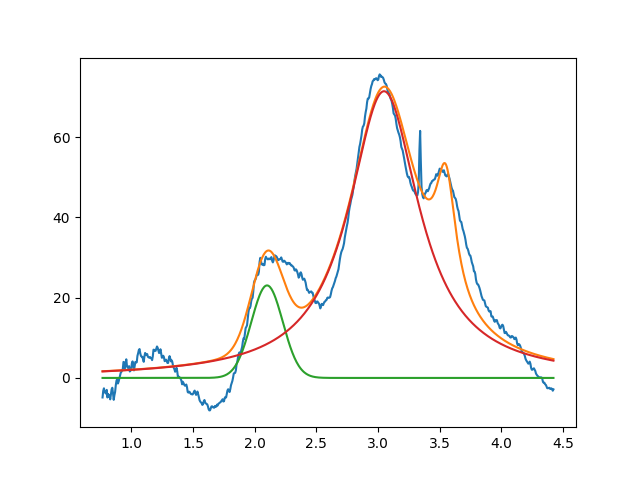

The table this chart was drawn from, first rows:
2.099999999999999645e+00, 2.304086467352620460e+01, 2.999999999997380318e-01, 9.999999999999998890e-01
3.048387134826965550e+00, 7.140975600691275815e+01, 6.958261567530293901e-01, 1.774263975085138440e-19
3.549999999999999378e+00, 2.999999999999999645e+01, 1.999999999999999833e-01, 5.258295104105107871e-18
